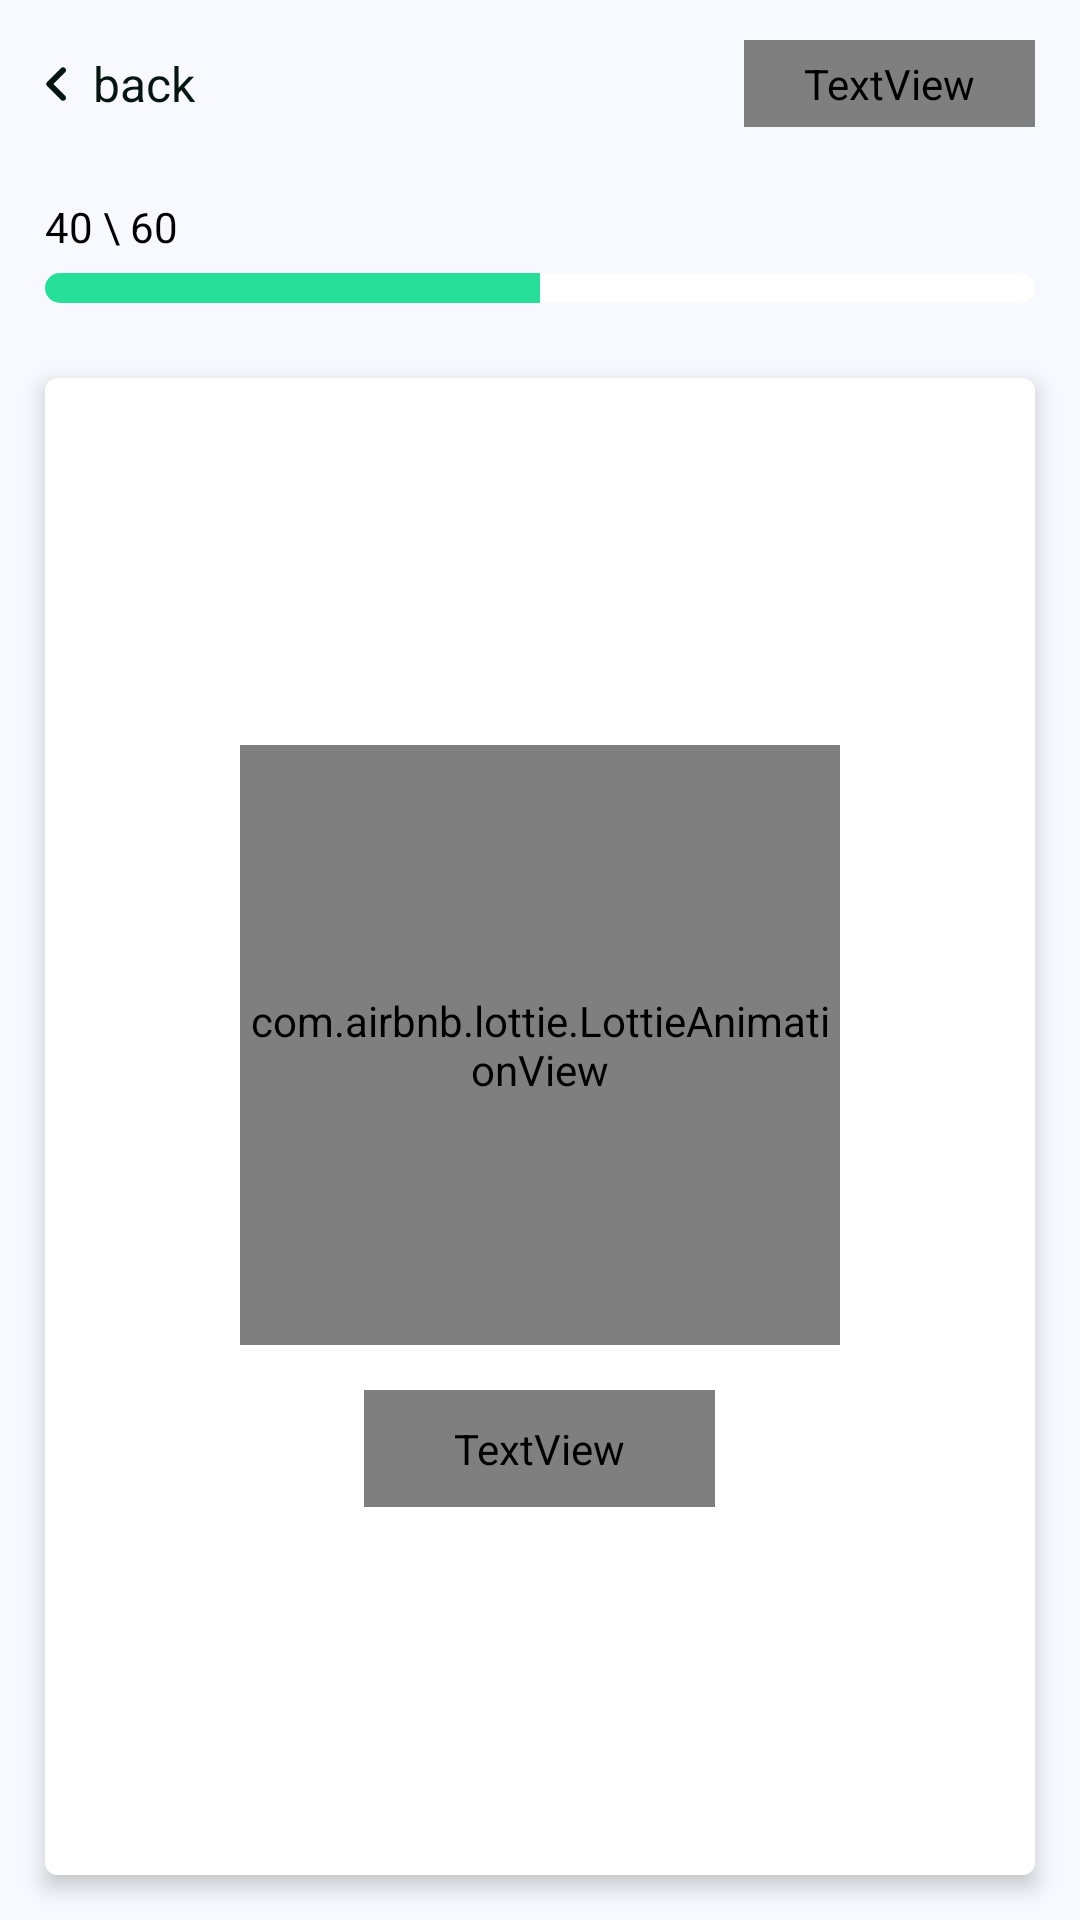

Layout XML and referenced resources for this Android screen:
<!-- AndroidManifest.xml: application theme Theme.BritishCouncil -->
<!-- res/layout/activity_level.xml -->
<?xml version="1.0" encoding="utf-8"?>
<RelativeLayout xmlns:android="http://schemas.android.com/apk/res/android"
    xmlns:app="http://schemas.android.com/apk/res-auto"
    xmlns:tools="http://schemas.android.com/tools"
    android:layout_width="match_parent"
    android:layout_height="match_parent"
    android:background="#F8F9FE"
    android:orientation="vertical"
    tools:context=".activity.LevelActivity">

    <RelativeLayout
        android:id="@+id/rl"
        android:layout_width="match_parent"
        android:layout_height="wrap_content">

        <TextView
            android:id="@+id/toolbar"
            android:layout_width="wrap_content"
            android:layout_height="56dp"
            android:drawableStart="@drawable/ic_arrow"
            android:gravity="center_vertical"
            android:paddingStart="7dp"
            android:text="back"
            android:textColor="#03160f"
            android:textSize="16dp" />


        <TextView
            android:id="@+id/tv_next"
            android:layout_width="wrap_content"
            android:layout_height="wrap_content"
            android:layout_alignParentEnd="true"
            android:layout_centerVertical="true"
            android:layout_marginHorizontal="15dp"
            android:background="@drawable/item_back_next_unselected"
            android:fontFamily="@font/iran_sans"
            android:gravity="center"
            android:paddingHorizontal="20dp"
            android:paddingVertical="5dp"
            android:text="next"
            android:textColor="@color/white"
            android:textSize="14dp" />

    </RelativeLayout>


    <TextView
        android:id="@+id/txt_progress"
        android:layout_width="wrap_content"
        android:layout_height="wrap_content"
        android:layout_below="@id/rl"
        android:layout_marginStart="15dp"
        android:layout_marginTop="10dp"
        android:layout_marginBottom="6dp"
        android:text="40 \ 60"
        android:textColor="@color/black"
        android:textSize="14dp" />

    <ProgressBar
        android:id="@+id/progress"
        style="?android:attr/progressBarStyleHorizontal"
        android:layout_width="match_parent"
        android:layout_height="10dp"
        android:layout_below="@id/txt_progress"
        android:layout_marginHorizontal="15dp"
        android:layout_marginBottom="10dp"
        android:max="100"
        android:progress="50"
        android:progressDrawable="@drawable/item_custom_progress" />


    <androidx.cardview.widget.CardView
        android:layout_width="match_parent"
        android:layout_height="match_parent"
        android:layout_above="@id/relative"
        android:layout_below="@id/progress"
        android:layout_margin="15dp"
        app:cardCornerRadius="4dp"
        app:cardElevation="4dp">

        <RelativeLayout
            android:layout_width="match_parent"
            android:layout_height="match_parent">

            <ListView
                android:id="@+id/listView"
                android:layout_width="match_parent"
                android:layout_height="match_parent"
                android:visibility="gone" />


            <LinearLayout
                android:layout_width="wrap_content"
                android:layout_height="wrap_content"
                android:layout_centerInParent="true"
                android:orientation="vertical">

                <com.airbnb.lottie.LottieAnimationView
                    android:id="@+id/lottie"
                    android:layout_width="200dp"
                    android:layout_height="200dp"
                    app:lottie_autoPlay="true"
                    app:lottie_loop="true"
                    app:lottie_rawRes="@raw/bird_waiting" />

                <TextView
                    android:id="@+id/tv_start"
                    android:layout_width="wrap_content"
                    android:layout_height="wrap_content"
                    android:layout_centerInParent="true"
                    android:layout_gravity="center"
                    android:layout_marginTop="15dp"
                    android:background="@drawable/item_border_start"
                    android:fontFamily="@font/iran_sans"
                    android:gravity="center"
                    android:paddingHorizontal="30dp"
                    android:paddingVertical="10dp"
                    android:text="start"
                    android:textColor="@color/white"
                    android:textSize="18dp" />

            </LinearLayout>


            <LinearLayout
                android:id="@+id/linear_show"
                android:layout_width="match_parent"
                android:layout_height="wrap_content"
                android:layout_alignParentEnd="true"
                android:layout_alignParentBottom="true"
                android:background="@color/white"
                android:gravity="end|center"
                android:orientation="horizontal"
                android:visibility="gone">

                <ImageView
                    android:id="@+id/img_show"
                    android:layout_width="wrap_content"
                    android:layout_height="wrap_content"
                    android:src="@drawable/item_select_show" />

                <TextView
                    android:id="@+id/tv_Display_text"
                    android:layout_width="wrap_content"
                    android:layout_height="wrap_content"
                    android:layout_margin="10dp"
                    android:drawablePadding="5dp"
                    android:text="Show text"
                    android:textColor="#C4C3C3"
                    android:textSize="14dp"
                    android:visibility="visible" />

            </LinearLayout>

            <com.airbnb.lottie.LottieAnimationView
                android:id="@+id/lottie_sound"
                android:layout_width="match_parent"
                android:layout_marginHorizontal="20dp"
                android:layout_height="200dp"
                android:layout_centerInParent="true"
                android:visibility="gone"
                app:lottie_autoPlay="true"
                app:lottie_loop="true"
                app:lottie_rawRes="@raw/sound_wave" />



        </RelativeLayout>

    </androidx.cardview.widget.CardView>

    <RelativeLayout
        android:id="@+id/relative"
        android:layout_width="match_parent"
        android:layout_height="wrap_content"
        android:layout_alignParentBottom="true"
        android:layout_marginTop="10dp"
        android:visibility="gone"
        tools:visibility="visible">

        <SeekBar
            android:id="@+id/seekbar"
            android:layout_width="match_parent"
            android:layout_height="wrap_content"
            android:layout_alignParentTop="true"
            android:layout_marginHorizontal="0dp"
            android:max="80"
            android:progress="20" />

        <TextView
            android:id="@+id/tv_time_end"
            android:layout_width="wrap_content"
            android:layout_height="wrap_content"
            android:layout_below="@id/seekbar"
            android:layout_alignParentEnd="true"
            android:layout_marginEnd="15dp"
            android:text="3:50" />

        <TextView
            android:id="@+id/tv_time_start"
            android:layout_width="wrap_content"
            android:layout_height="wrap_content"
            android:layout_below="@id/seekbar"
            android:layout_alignParentStart="true"
            android:layout_marginStart="15dp"
            android:text="00:00" />

        <ImageView
            android:id="@+id/play"
            android:layout_width="60dp"
            android:layout_height="60dp"
            android:layout_below="@id/tv_time_start"
            android:layout_centerInParent="true"
            android:layout_marginHorizontal="30dp"
            android:layout_marginTop="-5dp"
            android:layout_marginBottom="10dp"
            tools:src="@drawable/ic_play" />

        <ImageView
            android:id="@+id/img_forward"
            android:layout_width="25dp"
            android:layout_height="25dp"
            android:layout_alignTop="@id/play"
            android:layout_alignBottom="@id/play"
            android:layout_toEndOf="@id/play"
            android:src="@drawable/ic_forward_10" />

        <ImageView
            android:id="@+id/img_replay"
            android:layout_width="25dp"
            android:layout_height="25dp"
            android:layout_alignTop="@id/play"
            android:layout_alignBottom="@id/play"
            android:layout_toStartOf="@id/play"
            android:src="@drawable/ic_replay_10" />

    </RelativeLayout>

</RelativeLayout>
<!-- resources referenced by this layout -->
<resources>
  <color name="black">#FF000000</color>
  <color name="white">#FFFFFFFF</color>
  <!-- drawable ic_arrow (drawable) -->
  <vector android:autoMirrored="true" android:height="24dp"
      android:tint="#03160f" android:viewportHeight="24"
      android:viewportWidth="24" android:width="24dp" xmlns:android="http://schemas.android.com/apk/res/android">
      <path android:fillColor="@android:color/white" android:pathData="M14.71,15.88L10.83,12l3.88,-3.88c0.39,-0.39 0.39,-1.02 0,-1.41 -0.39,-0.39 -1.02,-0.39 -1.41,0L8.71,11.3c-0.39,0.39 -0.39,1.02 0,1.41l4.59,4.59c0.39,0.39 1.02,0.39 1.41,0 0.38,-0.39 0.39,-1.03 0,-1.42z"/>
  </vector>
  <!-- drawable ic_play (drawable) -->
  <vector android:height="24dp" android:tint="@color/green_2"
      android:viewportHeight="24" android:viewportWidth="24"
      android:width="24dp" xmlns:android="http://schemas.android.com/apk/res/android">
      <path android:fillColor="@android:color/white" android:pathData="M12,2C6.48,2 2,6.48 2,12s4.48,10 10,10s10,-4.48 10,-10S17.52,2 12,2zM9.5,16.5v-9l7,4.5L9.5,16.5z"/>
  </vector>
  <!-- drawable item_back_next_unselected (drawable) -->
  <?xml version="1.0" encoding="utf-8"?>
  <shape xmlns:android="http://schemas.android.com/apk/res/android"
      android:shape="rectangle">
  
      <solid android:color="#dbdbdb"/>
      <corners android:radius="5dp"/>
  
  </shape>
  <!-- drawable item_border_start (drawable) -->
  <?xml version="1.0" encoding="utf-8"?>
  <shape xmlns:android="http://schemas.android.com/apk/res/android"
      android:shape="rectangle">
  
      <stroke android:color="@color/green_main" android:width="1dp"/>
      <corners android:radius="4dp"/>
  
  </shape>
  <!-- drawable item_select_show (drawable) -->
  <?xml version="1.0" encoding="utf-8"?>
  <selector xmlns:android="http://schemas.android.com/apk/res/android">
  
      <item android:state_checked="true" android:drawable="@drawable/show_visibility_24"/>
      <item android:state_checked="false" android:drawable="@drawable/show_visibility_off_24"/>
  
  </selector>
  <style name="Theme.BritishCouncil" parent="Theme.MaterialComponents.DayNight.DarkActionBar">
          
          <item name="colorPrimary">@color/purple_500</item>
          <item name="colorPrimaryVariant">@color/purple_700</item>
          <item name="colorOnPrimary">@color/white</item>
          
          <item name="colorSecondary">@color/teal_200</item>
          <item name="colorSecondaryVariant">@color/teal_700</item>
          <item name="colorOnSecondary">@color/black</item>
          
          <item name="android:statusBarColor">?attr/colorPrimaryVariant</item>
          
      </style>
  <color name="green_2">#28DF99</color>
  <color name="green_main">#00843E</color>
  <!-- drawable show_visibility_24 (drawable) -->
  <vector android:height="22dp" android:tint="#C4C3C3"
      android:viewportHeight="24" android:viewportWidth="24"
      android:width="22dp" xmlns:android="http://schemas.android.com/apk/res/android">
      <path android:fillColor="@android:color/white" android:pathData="M12,4C7,4 2.73,7.11 1,11.5 2.73,15.89 7,19 12,19s9.27,-3.11 11,-7.5C21.27,7.11 17,4 12,4zM12,16.5c-2.76,0 -5,-2.24 -5,-5s2.24,-5 5,-5 5,2.24 5,5 -2.24,5 -5,5zM12,8.5c-1.66,0 -3,1.34 -3,3s1.34,3 3,3 3,-1.34 3,-3 -1.34,-3 -3,-3z"/>
  </vector>
  <color name="purple_500">#FF6200EE</color>
  <color name="purple_700">#FF3700B3</color>
  <color name="teal_200">#FF03DAC5</color>
  <color name="teal_700">#FF018786</color>
</resources>
